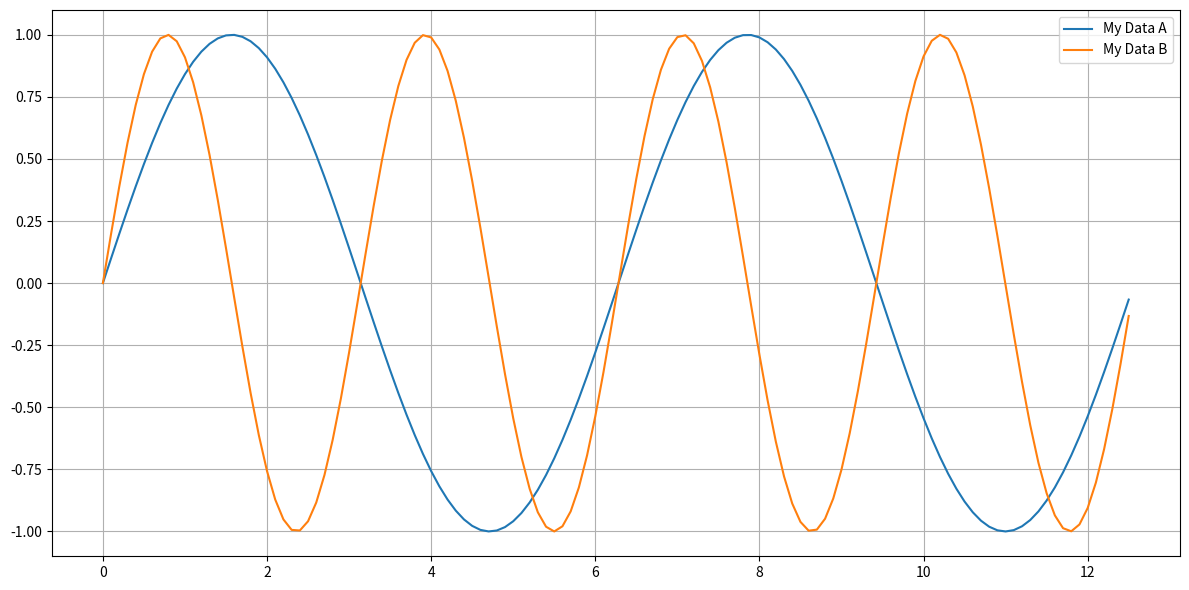

This figure's Python source:
#!/usr/bin/env python3

"""
Example using matplotlib

http://matplotlib.org

[redacted]
"""

import matplotlib.pyplot as plt
import numpy as np

x = np.arange(0, 4*np.pi, 0.1) # 0, 0.1, 0.2, ... 4*pi-0.1)

figure = plt.figure(figsize=(12, 6)) # size of resulting figure in inches
ax = figure.add_subplot(111) # Add just one single subplot

ax.plot(x, np.sin(x), label="My Data A")    # 1st plot
ax.plot(x, np.sin(x*2), label="My Data B")  # 2nd plot

ax.legend(loc='best') # We would like to have a legend
ax.grid(True)   # Show grid

plt.tight_layout()  # Fit everything to less space

plt.savefig("output.pdf")   # Save result into file (pdf, png, jpg etc.)
plt.show()  # Show the result on the screen

